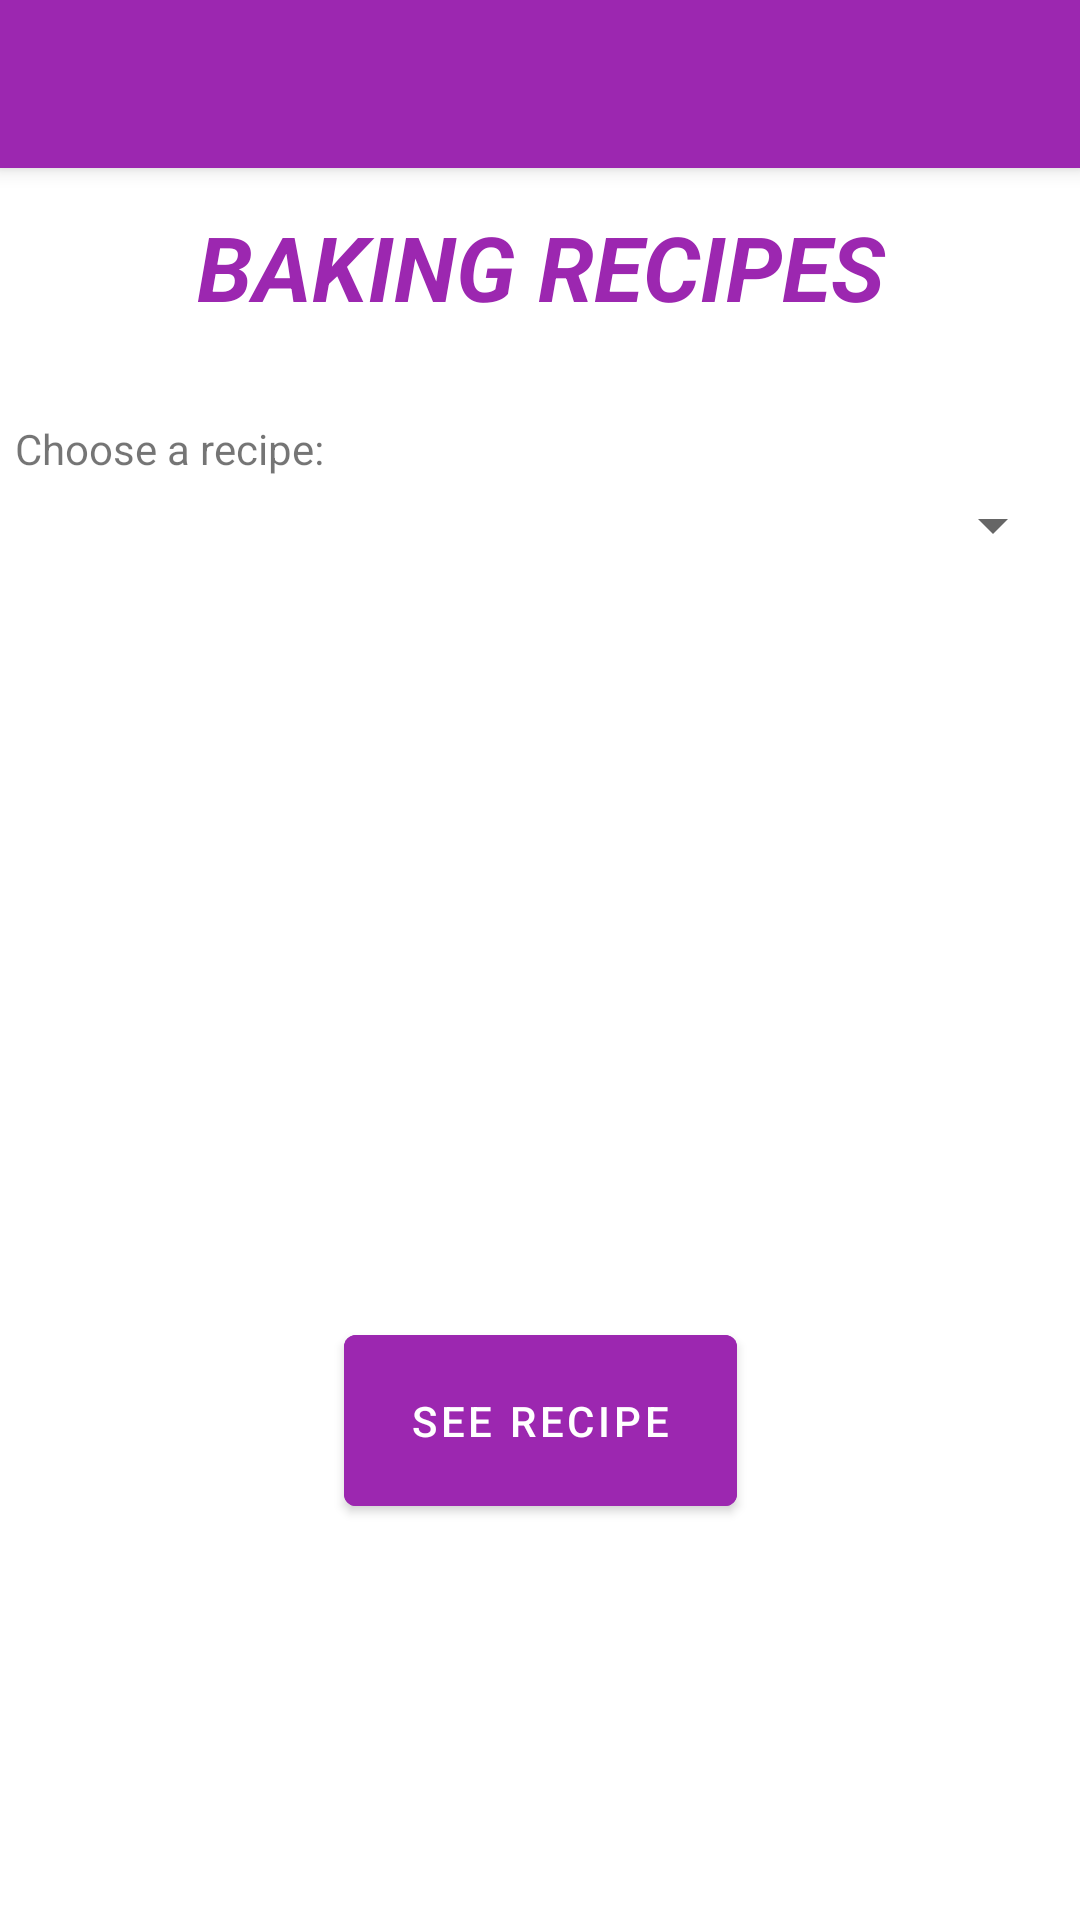

Write the Android layout XML for this screen, with the resource values it uses.
<!-- AndroidManifest.xml: activity theme Theme.BakingRecipes.NoActionBar -->
<!-- res/layout/activity_main.xml -->
<?xml version="1.0" encoding="utf-8"?>
<androidx.coordinatorlayout.widget.CoordinatorLayout xmlns:android="http://schemas.android.com/apk/res/android"
    xmlns:app="http://schemas.android.com/apk/res-auto"
    xmlns:tools="http://schemas.android.com/tools"
    android:layout_width="match_parent"
    android:layout_height="match_parent"
    tools:context=".MainActivity">

    <com.google.android.material.appbar.AppBarLayout
        android:layout_width="match_parent"
        android:layout_height="wrap_content"
        android:theme="@style/Theme.BakingRecipes.AppBarOverlay">

        <androidx.appcompat.widget.Toolbar
            android:id="@+id/toolbar"
            android:layout_width="match_parent"
            android:layout_height="?attr/actionBarSize"
            android:background="?attr/colorPrimary"
            app:popupTheme="@style/Theme.BakingRecipes.PopupOverlay" />

    </com.google.android.material.appbar.AppBarLayout>

    <include
        android:id="@+id/include"
        layout="@layout/content_main"
        app:layout_anchor="@+id/include"
        app:layout_anchorGravity="center" />

</androidx.coordinatorlayout.widget.CoordinatorLayout>
<!-- res/layout/content_main.xml (included above) -->
<?xml version="1.0" encoding="utf-8"?>
<androidx.constraintlayout.widget.ConstraintLayout xmlns:android="http://schemas.android.com/apk/res/android"
    xmlns:app="http://schemas.android.com/apk/res-auto"
    xmlns:tools="http://schemas.android.com/tools"
    android:layout_width="match_parent"
    android:layout_height="match_parent"
    app:layout_behavior="@string/appbar_scrolling_view_behavior">


    <TextView
        android:id="@+id/textView2"
        android:layout_width="408dp"
        android:layout_height="40dp"
        android:layout_marginLeft="5dp"
        android:layout_marginRight="5dp"
        android:gravity="center"
        android:text="@string/spinner_label"
        android:textAllCaps="true"
        android:textColor="#9C27B0"
        android:textSize="30sp"
        android:textStyle="bold|italic"
        app:layout_constraintBottom_toBottomOf="parent"
        app:layout_constraintLeft_toLeftOf="parent"
        app:layout_constraintRight_toRightOf="parent"
        app:layout_constraintTop_toTopOf="parent"
        app:layout_constraintVertical_bias="0.023" />

    <TextView
        android:id="@+id/textView"
        android:layout_width="147dp"
        android:layout_height="23dp"
        android:layout_marginStart="5dp"
        android:layout_marginLeft="5dp"
        android:layout_marginTop="84dp"
        android:text="Choose a recipe:"
        app:layout_constraintStart_toStartOf="parent"
        app:layout_constraintTop_toTopOf="parent" />

    <Spinner
        android:id="@+id/arraySpinner"
        android:layout_width="match_parent"
        android:layout_height="wrap_content"
        android:layout_marginStart="5dp"
        android:layout_marginLeft="5dp"
        android:layout_marginEnd="5dp"
        android:layout_marginRight="5dp"
        app:layout_constraintEnd_toEndOf="parent"
        app:layout_constraintStart_toStartOf="parent"
        app:layout_constraintTop_toBottomOf="@+id/textView"
        tools:ignore="TouchTargetSizeCheck,SpeakableTextPresentCheck" />

    <ImageView
        android:id="@+id/recipeImageView"
        android:layout_width="249dp"
        android:layout_height="266dp"
        android:layout_marginTop="172dp"
        app:layout_constraintEnd_toEndOf="parent"
        app:layout_constraintStart_toStartOf="parent"
        app:layout_constraintTop_toTopOf="parent"
        tools:srcCompat="@drawable/chocolate_cake" />

    <Button
        android:id="@+id/recipeButton"
        android:layout_width="131dp"
        android:layout_height="69dp"
        android:layout_marginBottom="132dp"
        android:onClick="getRecipe"
        android:text="@string/button_label"
        app:backgroundTint="#9C27B0"
        app:layout_constraintBottom_toBottomOf="parent"
        app:layout_constraintEnd_toEndOf="parent"
        app:layout_constraintStart_toStartOf="parent" />
</androidx.constraintlayout.widget.ConstraintLayout>
<!-- resources referenced by this layout -->
<resources>
  <string name="button_label">See Recipe</string>
  <string name="spinner_label">Baking Recipes</string>
  <style name="Theme.BakingRecipes.AppBarOverlay" parent="ThemeOverlay.AppCompat.Dark.ActionBar" />
  <style name="Theme.BakingRecipes.PopupOverlay" parent="ThemeOverlay.AppCompat.Light" />
  <style name="Theme.BakingRecipes.NoActionBar">
          <item name="windowActionBar">false</item>
          <item name="windowNoTitle">true</item>
      </style>
</resources>
